Run: headless pygame with SDL's dummy video driver; simulated clock (each Clock.tick advances the game by its frame time, no real sleeping); random seed 0; keys injected as events and as key.get_pressed() state; no mouse input.
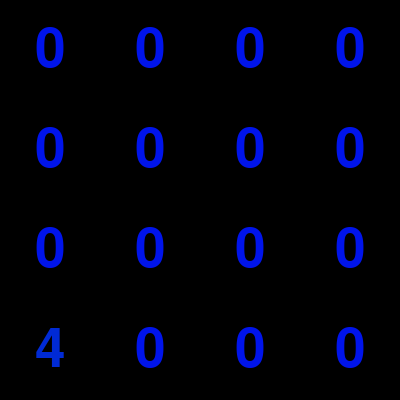
Frame 1 of 4 · flips 1–60 · no input
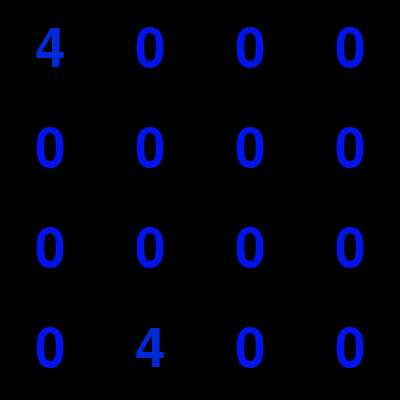
Frame 2 of 4 · flips 61–180 · tapped SPACE, RETURN · held RIGHT (→), D
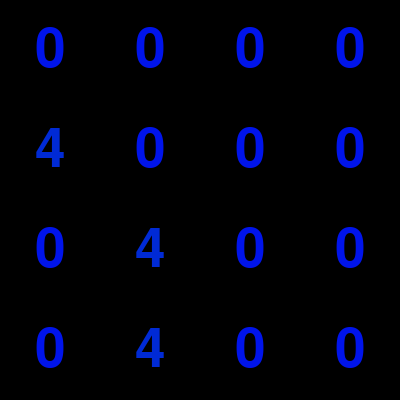
Frame 3 of 4 · flips 181–300 · held DOWN (↓), S
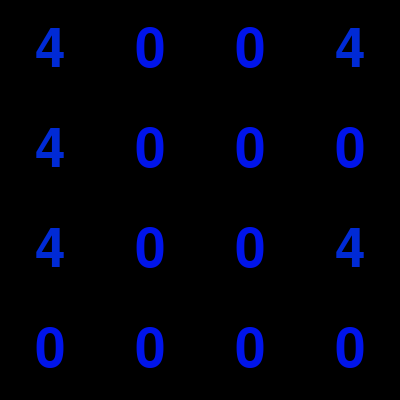
Frame 4 of 4 · flips 301–420 · held LEFT (←), A, UP (↑), W

The pygame program that drew these frames:

import sys
import pygame
import random
import math
from pygame.locals import *
width, height = 400, 400
n = 4

moves = {K_w : "up", K_d : "right", K_s : "down", K_a : "left"}

def spawnNumber(num):
    list = []
    for i in range(4):
        for j in range(4):
            if(num[i][j] == 0):
                list.append((i,j))
    if(len(list) == 0):
        return
    else:
        x = random.choice(list)
        num[x[0]][x[1]] = random.choice([2,4])
    
def change(num,a,b,c,d):
    if(num[c][d] == num[a][b] or num[c][d] == 0):
        num[c][d] += num[a][b]
        num[a][b] = 0

def move(dir,num):
    print(dir)
    if(dir) == "up":
        for i in range(n):
            for j in range(n-1):
                change(numbers,j+1,i,j,i)
    elif(dir) == "down":
        for i in range(n):
            for j in range(n-2, -1, -1):
                change(numbers,j,i,j+1,i)
    elif(dir) == "right":
        for i in range(n):
            for j in range(n-2, -1, -1):
                change(numbers,i,j,i,j+1)
    else:
        for i in range(n):
            for j in range(n-1):
                change(numbers,i,j+1,i,j)

def show(num):
    for i in range(n):
        print(num[i])

numbers = [[0 for _ in range(n)] for __ in range(n)]
show(numbers)
spawnNumber(numbers)

pygame.init()
font = pygame.font.Font(None, 80)
texts = []
rects = []
for i in range(n):
    for j in range(n):
        texts.append(font.render(str(numbers[i][j]), True, (255,255,255)))
        rects.append(texts[i*n + j].get_rect(center = (width/n * j + width/(2*n), height/n * i + height/(2*n))))

screen = pygame.display.set_mode((width, height))
while True:
    screen.fill((0,0,0))
    for event in pygame.event.get():
        if event.type == QUIT:
            pygame.quit()
            sys.exit() 
        if event.type == KEYDOWN:
            if event.key in moves.keys():
                move(moves[event.key], numbers)
                spawnNumber(numbers)
                show(numbers)

    for i in range(n):
        for j in range(n):
            if(numbers[i][j] == 0):
                col = 20
            else:
                col = int(math.log(numbers[i][j], 2)/11 * (255-20))
            texts[i*n + j] = font.render(str(numbers[i][j]), True, (0, col, 255-col))
            center_pos = (width/n * j + width/(2*n), height/n * i + height/(2*n))
            rects[i*n+j] = texts[i*n + j].get_rect(center = center_pos)

    for i in range(n**2):
        screen.blit(texts[i], rects[i])
    pygame.display.flip()    
